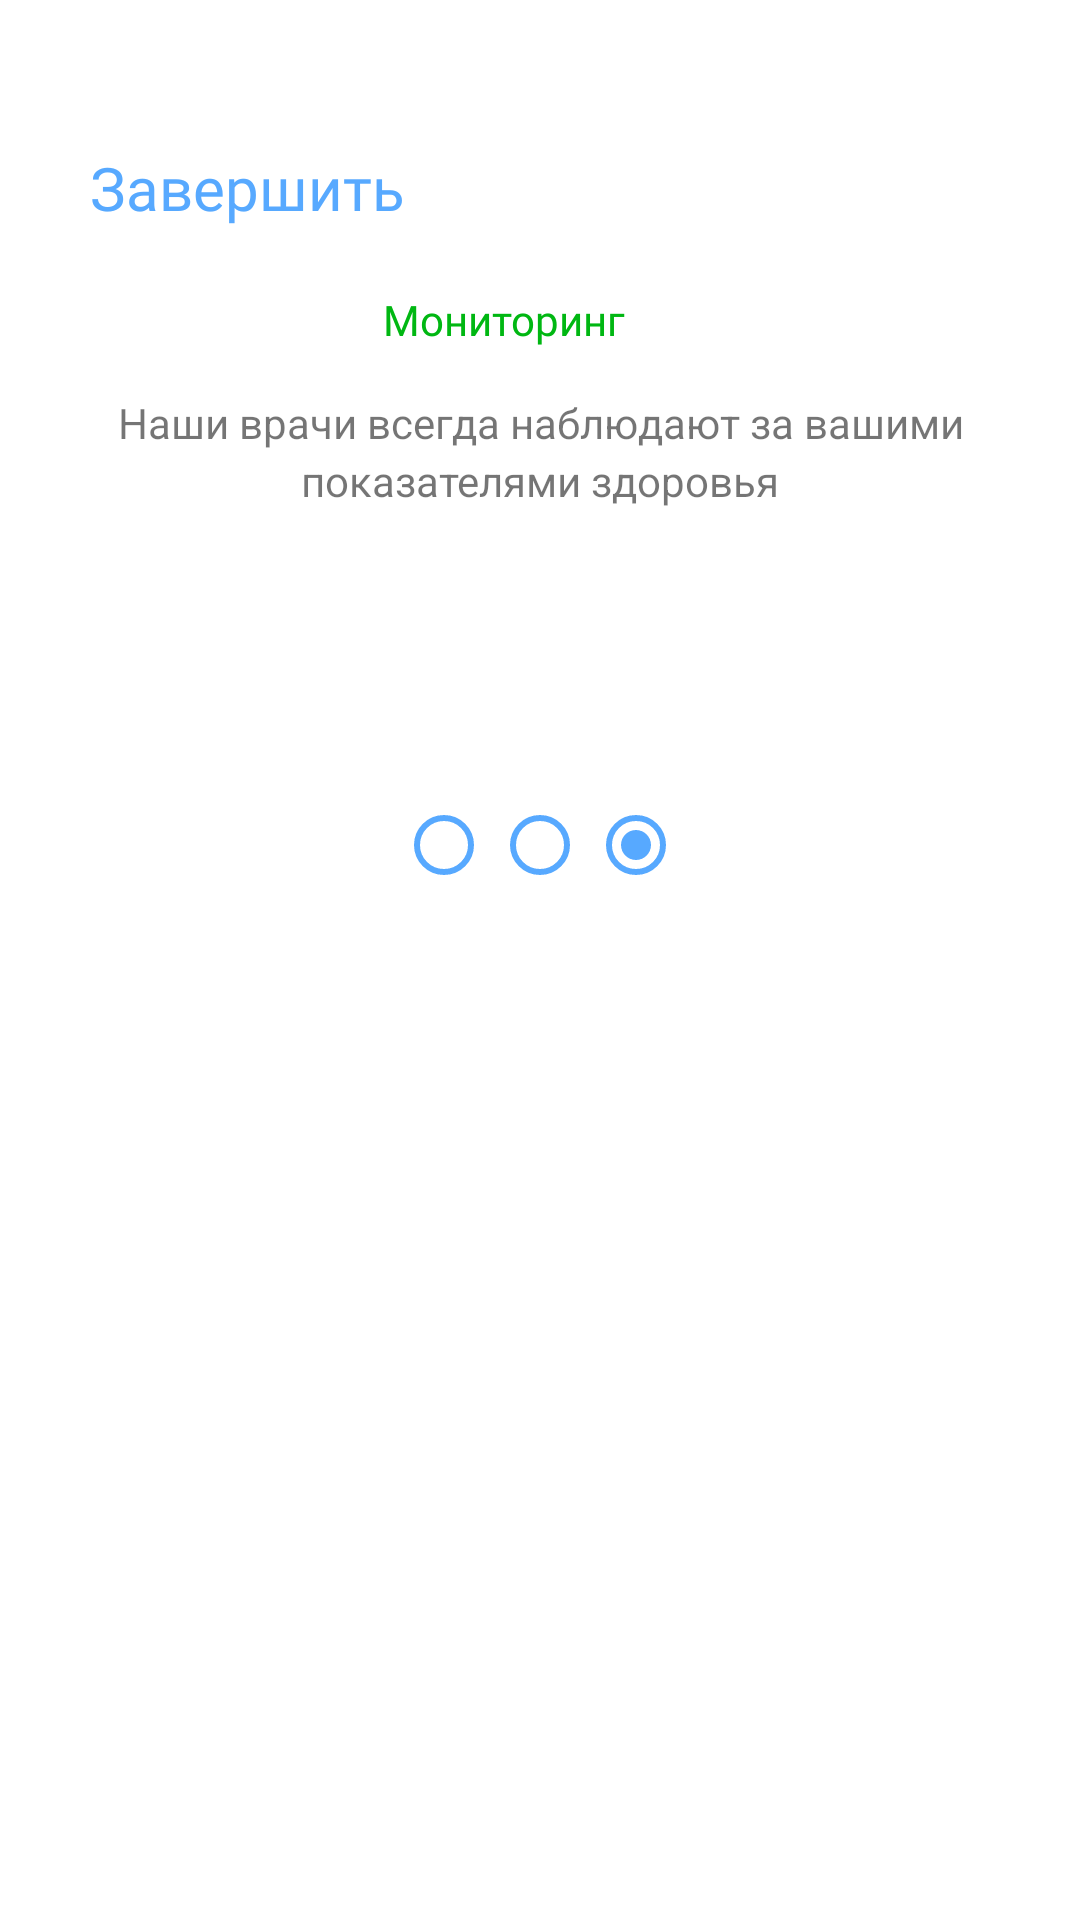

Android layout source for this screen:
<!-- AndroidManifest.xml: application theme Theme.WS -->
<!-- res/layout/activity_onboard_three.xml -->
<?xml version="1.0" encoding="utf-8"?>
<androidx.constraintlayout.widget.ConstraintLayout xmlns:android="http://schemas.android.com/apk/res/android"
    xmlns:app="http://schemas.android.com/apk/res-auto"
    xmlns:tools="http://schemas.android.com/tools"
    android:layout_width="match_parent"
    android:layout_height="match_parent"
    android:scrollbarSize="3dp"
    tools:context=".OnboardThree">

    <TextView
        android:id="@+id/buttonClick"
        android:layout_width="119dp"
        android:layout_height="48dp"
        android:layout_marginStart="30dp"
        android:layout_marginTop="49dp"
        android:fontFamily="@font/lato_bold"
        android:onClick="onboardThree"
        android:text="Завершить"
        android:textColor="#57A9FF"
        android:textSize="20sp"
        app:layout_constraintStart_toStartOf="parent"
        app:layout_constraintTop_toTopOf="parent" />

    <ImageView
        android:id="@+id/imageView"
        android:layout_width="wrap_content"
        android:layout_height="wrap_content"
        android:layout_marginStart="65dp"
        android:layout_marginTop="49dp"
        app:layout_constraintEnd_toEndOf="parent"
        app:layout_constraintHorizontal_bias="0.966"
        app:layout_constraintStart_toEndOf="@+id/buttonClick"
        app:layout_constraintTop_toTopOf="parent"
        app:srcCompat="@drawable/shape" />

    <TextView
        android:id="@+id/textView2"
        android:layout_width="101dp"
        android:layout_height="20dp"
        android:layout_alignParentTop="true"
        android:layout_marginTop="48dp"
        android:fontFamily="@font/lato_bold"
        android:gravity="top"
        android:text="Мониторинг"
        android:textColor="@color/create"
        app:layout_constraintEnd_toEndOf="parent"
        app:layout_constraintHorizontal_bias="0.493"
        app:layout_constraintStart_toStartOf="parent"
        app:layout_constraintTop_toBottomOf="@+id/imageView"
        tools:ignore="MissingConstraints" />

    <TextView
        android:id="@+id/textView3"
        android:layout_width="338dp"
        android:layout_height="39dp"
        android:layout_alignParentTop="true"
        android:layout_marginTop="16dp"
        android:gravity="center_horizontal|top"
        android:lineSpacingExtra="3sp"
        android:text="Наши врачи всегда наблюдают за вашими показателями здоровья"
        android:translationY="-1.65sp"
        app:layout_constraintEnd_toEndOf="parent"
        app:layout_constraintStart_toStartOf="parent"
        app:layout_constraintTop_toBottomOf="@+id/textView2"
        tools:ignore="MissingConstraints" />

    <RadioGroup
        android:layout_width="wrap_content"
        android:layout_height="wrap_content"
        android:checkedButton="@id/radioButton3"
        android:orientation="horizontal"
        android:scrollbarSize="4dp"
        app:layout_constraintBottom_toTopOf="@+id/imageView4"
        app:layout_constraintEnd_toEndOf="parent"
        app:layout_constraintStart_toStartOf="parent"
        app:layout_constraintTop_toBottomOf="@+id/textView3">

        <RadioButton
            android:id="@+id/radioButton"

            android:layout_width="match_parent"
            android:layout_height="wrap_content"
            android:buttonTint="#57A9FF"
            android:checked="false"
            android:minWidth="15dp"
            tools:ignore="TouchTargetSizeCheck" />

        <RadioButton
            android:id="@+id/radioButton2"
            android:layout_width="match_parent"
            android:layout_height="wrap_content"
            android:buttonTint="#57A9FF"
            android:minWidth="15dp"
            tools:ignore="TouchTargetSizeCheck" />

        <RadioButton
            android:id="@+id/radioButton3"
            android:layout_width="match_parent"
            android:layout_height="wrap_content"
            android:buttonTint="#57A9FF"
            android:minWidth="15dp"
            tools:ignore="TouchTargetSizeCheck" />
    </RadioGroup>

    <ImageView
        android:id="@+id/imageView4"
        android:layout_width="351dp"
        android:layout_height="249dp"
        app:layout_constraintBottom_toBottomOf="parent"
        app:layout_constraintEnd_toEndOf="parent"
        app:layout_constraintStart_toStartOf="parent"
        app:srcCompat="@drawable/women"
        tools:ignore="MissingConstraints" />

</androidx.constraintlayout.widget.ConstraintLayout>
<!-- resources referenced by this layout -->
<resources>
  <color name="create">#00B712</color>
  <style name="Theme.WS" parent="Theme.MaterialComponents.DayNight.NoActionBar">
          
          <item name="colorPrimary">@color/purple_500</item>
          <item name="colorPrimaryVariant">@color/purple_700</item>
          <item name="colorOnPrimary">@color/white</item>
          
          <item name="colorSecondary">@color/teal_200</item>
          <item name="colorSecondaryVariant">@color/teal_700</item>
          <item name="colorOnSecondary">@color/black</item>
          
          <item name="android:statusBarColor">@color/purple_500</item>
          
      </style>
  <color name="purple_500">#FF6200EE</color>
  <color name="purple_700">#FF3700B3</color>
  <color name="white">#FFFFFFFF</color>
  <color name="teal_200">#FF03DAC5</color>
  <color name="teal_700">#FF018786</color>
  <color name="black">#FF000000</color>
</resources>
